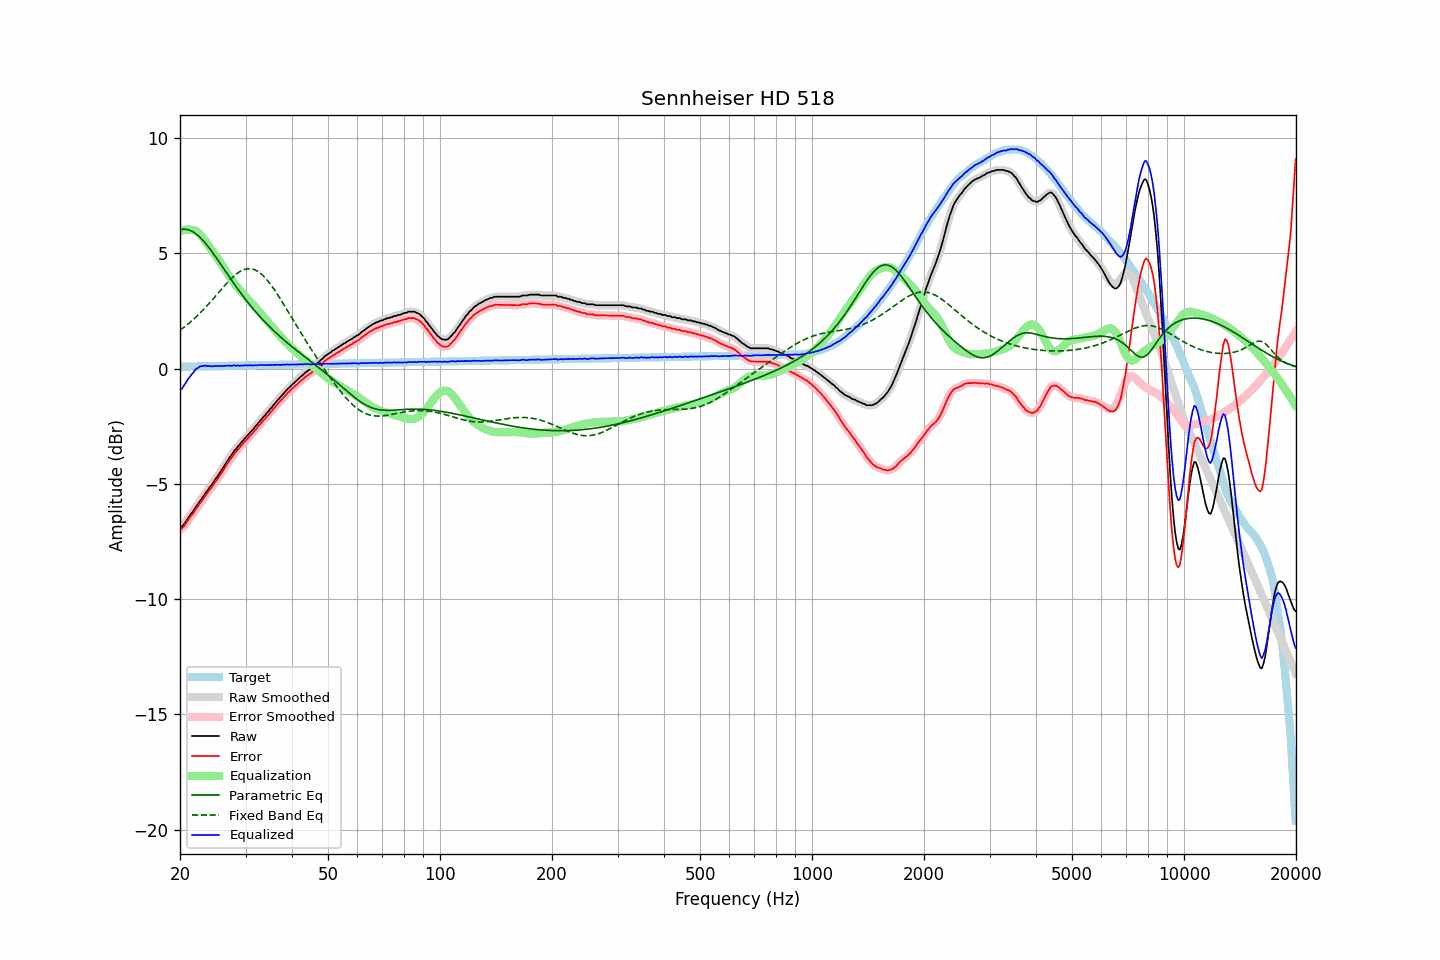

The table this chart was drawn from, first rows:
frequency, raw, error, smoothed, error_smoothed, equalization, parametric_eq, fixed_band_eq, equalized_raw, equalized_smoothed, target
20.00, -6.89, -6.97, -6.91, -6.99, 5.96, 6.02, 1.67, -0.93, -0.95, 0.08
20.20, -6.88, -6.96, -6.85, -6.93, 5.99, 6.04, 1.72, -0.89, -0.87, 0.08
20.40, -6.79, -6.87, -6.79, -6.87, 6.01, 6.04, 1.77, -0.78, -0.78, 0.08
20.61, -6.70, -6.79, -6.70, -6.79, 6.02, 6.05, 1.82, -0.68, -0.68, 0.08
20.81, -6.60, -6.68, -6.60, -6.68, 6.03, 6.04, 1.88, -0.57, -0.57, 0.09
21.02, -6.49, -6.58, -6.50, -6.58, 6.03, 6.02, 1.93, -0.46, -0.46, 0.09
21.23, -6.40, -6.49, -6.40, -6.48, 6.03, 6.00, 1.99, -0.37, -0.37, 0.09
21.44, -6.29, -6.38, -6.30, -6.39, 6.02, 5.97, 2.05, -0.27, -0.28, 0.09
21.66, -6.21, -6.30, -6.20, -6.29, 6.01, 5.94, 2.11, -0.20, -0.19, 0.09
21.87, -6.10, -6.19, -6.10, -6.19, 6.00, 5.89, 2.18, -0.10, -0.10, 0.09
22.09, -5.99, -6.08, -6.00, -6.09, 5.97, 5.84, 2.24, -0.02, -0.03, 0.09
22.31, -5.90, -5.99, -5.89, -5.99, 5.93, 5.79, 2.31, 0.03, 0.03, 0.10
22.54, -5.79, -5.89, -5.79, -5.89, 5.87, 5.73, 2.38, 0.07, 0.07, 0.10
22.76, -5.69, -5.79, -5.70, -5.79, 5.79, 5.66, 2.45, 0.10, 0.10, 0.10
22.99, -5.60, -5.70, -5.59, -5.69, 5.71, 5.58, 2.52, 0.11, 0.12, 0.10
23.22, -5.49, -5.59, -5.49, -5.59, 5.61, 5.51, 2.59, 0.12, 0.12, 0.10
23.45, -5.38, -5.48, -5.39, -5.49, 5.51, 5.42, 2.67, 0.13, 0.12, 0.10
23.69, -5.30, -5.41, -5.29, -5.39, 5.41, 5.34, 2.74, 0.10, 0.12, 0.10
23.92, -5.19, -5.29, -5.20, -5.30, 5.30, 5.25, 2.82, 0.11, 0.11, 0.10
24.16, -5.10, -5.21, -5.11, -5.21, 5.21, 5.16, 2.90, 0.11, 0.10, 0.11
24.40, -5.02, -5.13, -5.01, -5.11, 5.11, 5.06, 2.98, 0.09, 0.11, 0.11
24.65, -4.91, -5.02, -4.91, -5.02, 5.02, 4.96, 3.06, 0.10, 0.11, 0.11
24.89, -4.80, -4.91, -4.81, -4.92, 4.92, 4.86, 3.14, 0.12, 0.11, 0.11
25.14, -4.71, -4.82, -4.71, -4.82, 4.82, 4.76, 3.22, 0.11, 0.11, 0.11
25.39, -4.61, -4.72, -4.61, -4.72, 4.72, 4.66, 3.30, 0.11, 0.11, 0.11
25.65, -4.50, -4.62, -4.50, -4.62, 4.61, 4.56, 3.38, 0.11, 0.11, 0.11
25.91, -4.39, -4.51, -4.39, -4.51, 4.50, 4.46, 3.46, 0.11, 0.11, 0.12
26.16, -4.28, -4.40, -4.28, -4.40, 4.40, 4.35, 3.54, 0.12, 0.12, 0.12
26.43, -4.17, -4.29, -4.17, -4.29, 4.29, 4.25, 3.62, 0.12, 0.12, 0.12
26.69, -4.06, -4.18, -4.06, -4.18, 4.18, 4.15, 3.70, 0.12, 0.12, 0.12
26.96, -3.95, -4.07, -3.95, -4.07, 4.08, 4.05, 3.77, 0.12, 0.12, 0.12
27.23, -3.84, -3.96, -3.85, -3.97, 3.97, 3.94, 3.84, 0.13, 0.12, 0.12
27.50, -3.76, -3.89, -3.75, -3.87, 3.87, 3.84, 3.91, 0.11, 0.13, 0.12
27.77, -3.65, -3.77, -3.65, -3.78, 3.78, 3.74, 3.98, 0.13, 0.13, 0.13
28.05, -3.54, -3.67, -3.55, -3.68, 3.69, 3.64, 4.04, 0.15, 0.13, 0.13
28.33, -3.48, -3.61, -3.47, -3.59, 3.60, 3.54, 4.10, 0.12, 0.13, 0.13
28.62, -3.37, -3.50, -3.38, -3.51, 3.51, 3.45, 4.15, 0.14, 0.13, 0.13
28.90, -3.31, -3.44, -3.30, -3.43, 3.43, 3.35, 4.20, 0.12, 0.13, 0.13
29.19, -3.21, -3.34, -3.22, -3.35, 3.35, 3.26, 4.24, 0.14, 0.13, 0.13
29.48, -3.14, -3.27, -3.14, -3.27, 3.27, 3.16, 4.27, 0.13, 0.13, 0.13
29.78, -3.05, -3.19, -3.05, -3.19, 3.19, 3.07, 4.30, 0.14, 0.14, 0.13
30.08, -2.97, -3.11, -2.98, -3.11, 3.11, 2.98, 4.32, 0.14, 0.14, 0.14
30.38, -2.90, -3.04, -2.90, -3.03, 3.04, 2.89, 4.33, 0.14, 0.14, 0.14
30.68, -2.82, -2.96, -2.82, -2.96, 2.96, 2.80, 4.34, 0.14, 0.14, 0.14
30.99, -2.74, -2.88, -2.75, -2.89, 2.88, 2.72, 4.33, 0.14, 0.14, 0.14
31.30, -2.67, -2.81, -2.67, -2.81, 2.81, 2.63, 4.32, 0.13, 0.14, 0.14
31.61, -2.59, -2.73, -2.59, -2.73, 2.73, 2.55, 4.30, 0.14, 0.14, 0.14
31.93, -2.50, -2.65, -2.51, -2.65, 2.65, 2.47, 4.27, 0.15, 0.14, 0.14
32.24, -2.43, -2.58, -2.42, -2.57, 2.57, 2.39, 4.23, 0.14, 0.15, 0.15
32.57, -2.33, -2.48, -2.34, -2.49, 2.49, 2.31, 4.19, 0.16, 0.15, 0.15
32.89, -2.26, -2.41, -2.25, -2.40, 2.41, 2.23, 4.14, 0.15, 0.15, 0.15
33.22, -2.17, -2.32, -2.17, -2.32, 2.33, 2.16, 4.08, 0.16, 0.15, 0.15
33.55, -2.09, -2.24, -2.09, -2.24, 2.24, 2.08, 4.01, 0.16, 0.15, 0.15
33.89, -2.02, -2.17, -2.01, -2.17, 2.16, 2.01, 3.94, 0.14, 0.15, 0.15
34.23, -1.92, -2.08, -1.93, -2.08, 2.08, 1.94, 3.86, 0.16, 0.15, 0.15
34.57, -1.86, -2.02, -1.85, -2.01, 2.00, 1.87, 3.77, 0.14, 0.15, 0.16
34.92, -1.75, -1.91, -1.76, -1.92, 1.92, 1.80, 3.68, 0.17, 0.16, 0.16
35.27, -1.69, -1.85, -1.68, -1.84, 1.84, 1.73, 3.59, 0.15, 0.16, 0.16
35.62, -1.59, -1.75, -1.60, -1.76, 1.76, 1.66, 3.49, 0.17, 0.16, 0.16
35.97, -1.52, -1.68, -1.52, -1.68, 1.68, 1.60, 3.39, 0.16, 0.16, 0.16
... 635 more rows
